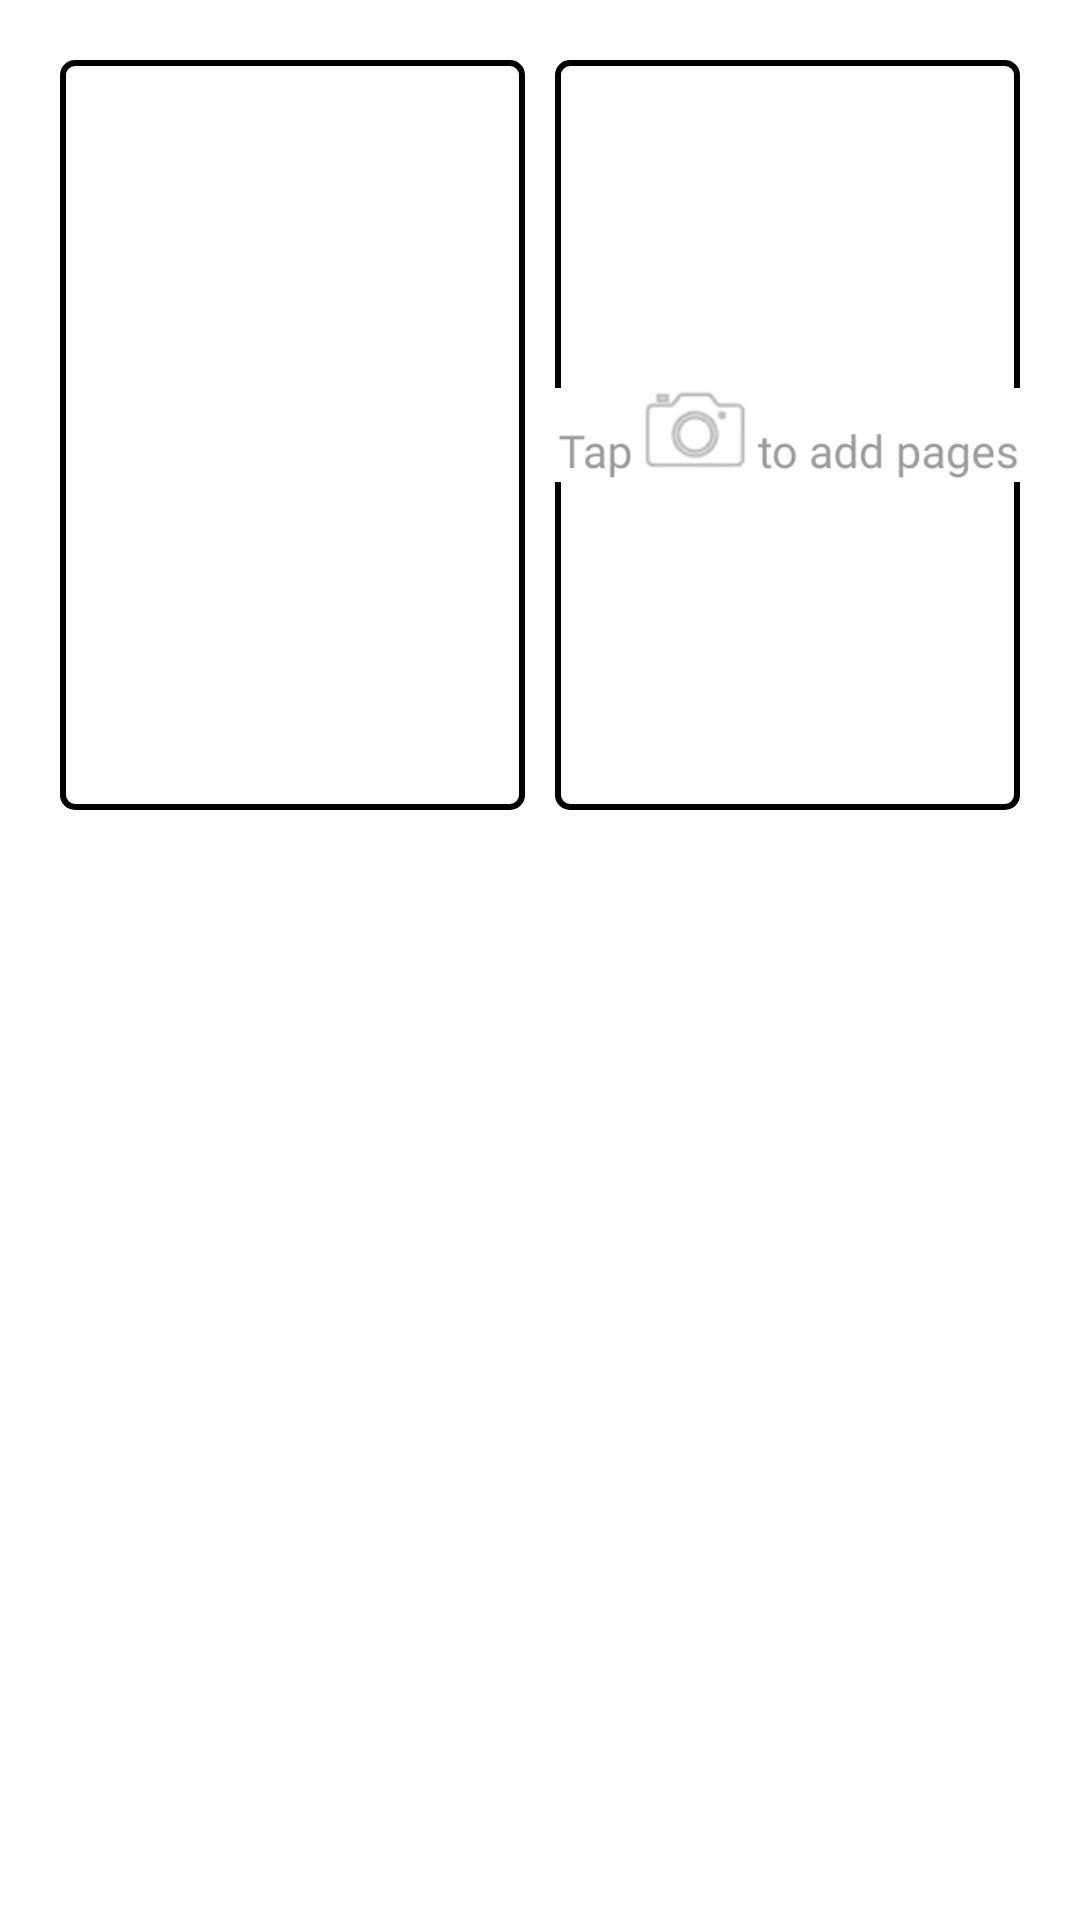

Produce the Android XML layout that renders to this screen, including the resource entries it uses.
<!-- AndroidManifest.xml: application theme Theme.SmartRoad -->
<!-- res/layout/activity_four_images.xml -->
<?xml version="1.0" encoding="utf-8"?>
<ScrollView
    xmlns:app="http://schemas.android.com/apk/res-auto"
    xmlns:tools="http://schemas.android.com/tools"
    xmlns:android="http://schemas.android.com/apk/res/android"
    android:layout_width="match_parent"
    android:layout_height="match_parent">

    <LinearLayout
        android:layout_width="match_parent"
        android:layout_height="wrap_content"
        android:orientation="vertical">

<LinearLayout
    android:layout_width="match_parent"
    android:layout_height="match_parent"
    tools:context=".FourImages"
    android:layout_margin="15dp"
    android:orientation="horizontal">

    <ImageView
        android:id="@+id/image1"
        android:layout_width="0dp"
        android:layout_height="250dp"
        android:layout_weight="1"
        android:background="@drawable/image_background"
        android:layout_margin="5dp"
        android:scaleType="centerCrop"/>

    <ImageView
        android:id="@+id/image2"
        android:layout_width="0dp"
        android:layout_height="250dp"
        android:layout_weight="1"
        android:src="@drawable/tap_add"
        android:background="@drawable/image_background"
        android:layout_margin="5dp"
        />


</LinearLayout>

    <LinearLayout
        android:layout_width="match_parent"
        android:layout_height="wrap_content"
        android:orientation="horizontal"
        android:layout_margin="15dp">

        <ImageView
            android:id="@+id/image3"
            android:layout_width="0dp"
            android:layout_height="250dp"
            android:layout_weight="1"
            android:src="@drawable/tap_add"
            android:visibility="invisible"
            android:background="@drawable/image_background"
            android:layout_margin="5dp"/>

        <ImageView
            android:id="@+id/image4"
            android:layout_width="0dp"
            android:layout_height="250dp"
            android:layout_weight="1"
            android:src="@drawable/tap_add"
            android:visibility="invisible"
            android:background="@drawable/image_background"
            android:layout_margin="5dp"/>

    </LinearLayout>

    </LinearLayout>


</ScrollView>
<!-- resources referenced by this layout -->
<resources>
  <!-- drawable image_background (drawable) -->
  <shape xmlns:android="http://schemas.android.com/apk/res/android"
      android:shape="rectangle">
      <solid android:color="#FFFFFF" />
      <corners android:radius="4dp" />
      <stroke android:width="2dp" android:color="#000000" />
  </shape>
  <!-- drawable tap_add: png bitmap (drawable, 9046 bytes) -->
  <style name="Theme.SmartRoad" parent="Theme.MaterialComponents.Light.NoActionBar">
  
          
          <item name="android:statusBarColor">#B8B8B8</item>
          
  
  
          <item name="colorPrimary">#03a9f4</item>
          <item name="colorPrimaryDark">#FFB302</item>
          <item name="colorAccent">#000000</item>
  
  
          <item name="android:windowContentTransitions">true</item>
  
      </style>
</resources>
